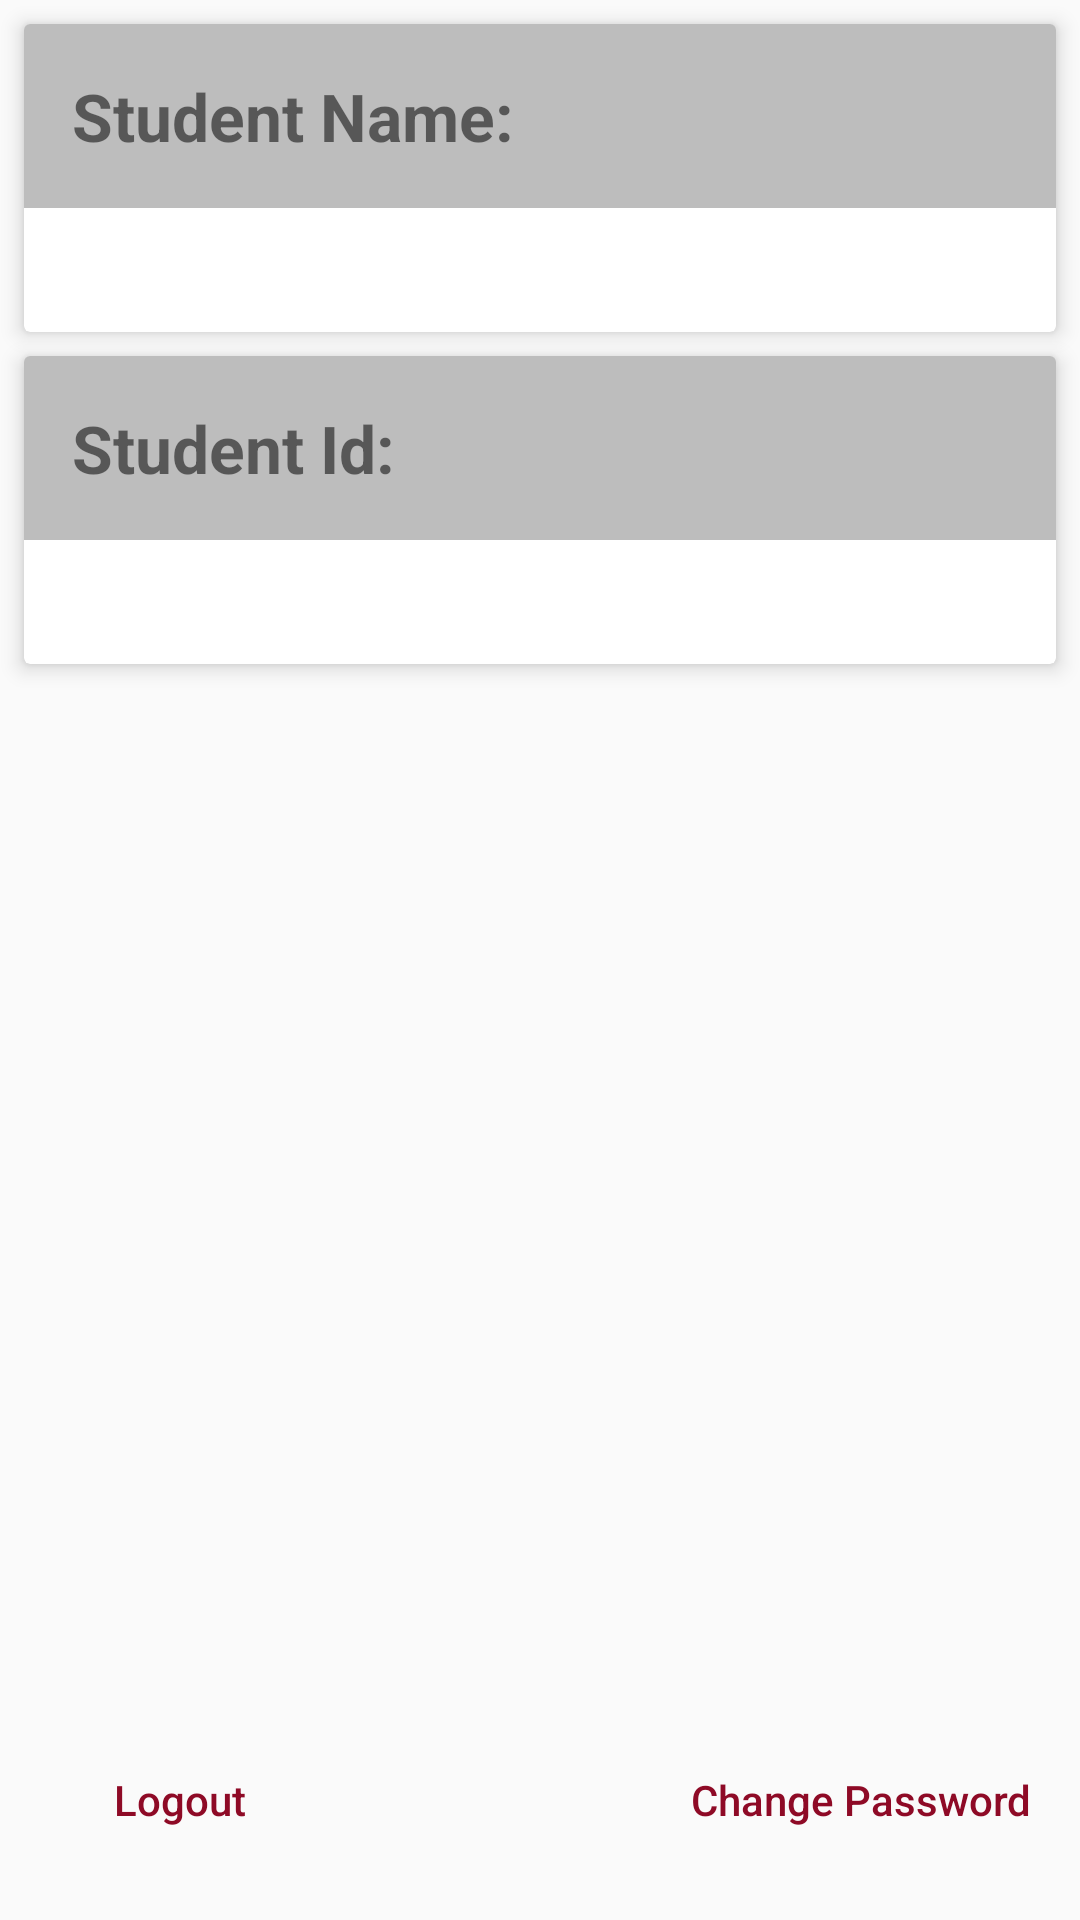

Reconstruct the res/layout file that produces this screen, plus the resources it refers to.
<!-- AndroidManifest.xml: application theme AppTheme -->
<!-- res/layout/fragment_profile.xml -->
<?xml version="1.0" encoding="utf-8"?>
<RelativeLayout xmlns:android="http://schemas.android.com/apk/res/android"
    xmlns:app="http://schemas.android.com/apk/res-auto"
    xmlns:tools="http://schemas.android.com/tools"
    android:layout_width="match_parent"
    android:layout_height="match_parent"
    android:orientation="vertical"
    tools:context="com.risk.IIEST_HMS.Fragments.ProfileFragment">

    <android.support.v7.widget.CardView
        android:id="@+id/cv_name"
        android:layout_width="match_parent"
        android:layout_height="wrap_content"
        android:layout_marginBottom="4dp"
        android:layout_marginLeft="8dp"
        android:layout_marginRight="8dp"
        android:layout_marginTop="8dp"
        app:cardCornerRadius="2dp"
        app:cardElevation="4dp">

        <LinearLayout
            android:layout_width="match_parent"
            android:layout_height="wrap_content"
            android:orientation="vertical">

            <TextView
                android:layout_width="match_parent"
                android:layout_height="wrap_content"
                android:background="@color/inactive_white"
                android:padding="16dp"
                android:text="Student Name: "
                android:textSize="22sp"
                android:textStyle="bold" />

            <View
                android:layout_width="match_parent"
                android:layout_height="1dp" />


            <CheckedTextView
                android:id="@+id/tv_name"
                android:layout_width="match_parent"
                android:layout_height="match_parent"
                android:layout_marginBottom="8dp"
                android:layout_marginLeft="16dp"
                android:layout_marginRight="16dp"
                android:layout_marginTop="8dp"
                android:textSize="18sp" />

        </LinearLayout>

    </android.support.v7.widget.CardView>

    <android.support.v7.widget.CardView
        android:id="@+id/cv_id"
        android:layout_width="match_parent"
        android:layout_height="wrap_content"
        android:layout_below="@+id/cv_name"
        android:layout_marginBottom="8dp"
        android:layout_marginLeft="8dp"
        android:layout_marginRight="8dp"
        android:layout_marginTop="4dp"
        app:cardCornerRadius="2dp"
        app:cardElevation="4dp">

        <LinearLayout
            android:layout_width="match_parent"
            android:layout_height="wrap_content"
            android:orientation="vertical">

            <TextView
                android:layout_width="match_parent"
                android:layout_height="wrap_content"
                android:background="@color/inactive_white"
                android:padding="16dp"
                android:text="Student Id: "
                android:textSize="22sp"
                android:textStyle="bold" />

            <View
                android:layout_width="match_parent"
                android:layout_height="1dp" />

            <CheckedTextView
                android:id="@+id/tv_id"
                android:layout_width="match_parent"
                android:layout_height="wrap_content"
                android:layout_marginBottom="8dp"
                android:layout_marginLeft="16dp"
                android:layout_marginRight="16dp"
                android:layout_marginTop="8dp"
                android:textSize="18sp" />

        </LinearLayout>

    </android.support.v7.widget.CardView>

    <Button
        android:id="@+id/btn_open_change_pass_dialog"
        android:layout_width="wrap_content"
        android:layout_height="wrap_content"
        android:layout_alignParentBottom="true"
        android:layout_alignParentRight="true"
        android:layout_margin="16dp"
        android:background="@color/transparent"
        android:text="Change Password"
        android:textAllCaps="false"
        android:textColor="@color/colorPrimary"
        android:textSize="14sp" />

    <Button
        android:id="@+id/btn_logout"
        android:layout_width="wrap_content"
        android:layout_height="wrap_content"
        android:layout_alignParentBottom="true"
        android:layout_alignParentLeft="true"
        android:layout_margin="16dp"
        android:background="@color/transparent"
        android:text="Logout"
        android:textAllCaps="false"
        android:textColor="@color/colorPrimary"
        android:textSize="14sp" />


</RelativeLayout>
<!-- resources referenced by this layout -->
<resources>
  <color name="colorPrimary">#8e0a26</color>
  <color name="inactive_white">#bdbdbd</color>
  <color name="transparent">#00000000</color>
  <style name="AppTheme" parent="@style/Theme.AppCompat.Light.DarkActionBar">
          
          <item name="colorPrimary">@color/colorPrimary</item>
          <item name="colorPrimaryDark">@color/colorPrimaryDark</item>
          <item name="colorAccent">@color/colorAccent</item>
      </style>
  <color name="colorPrimaryDark">#72081e</color>
  <color name="colorAccent">#757575</color>
</resources>
